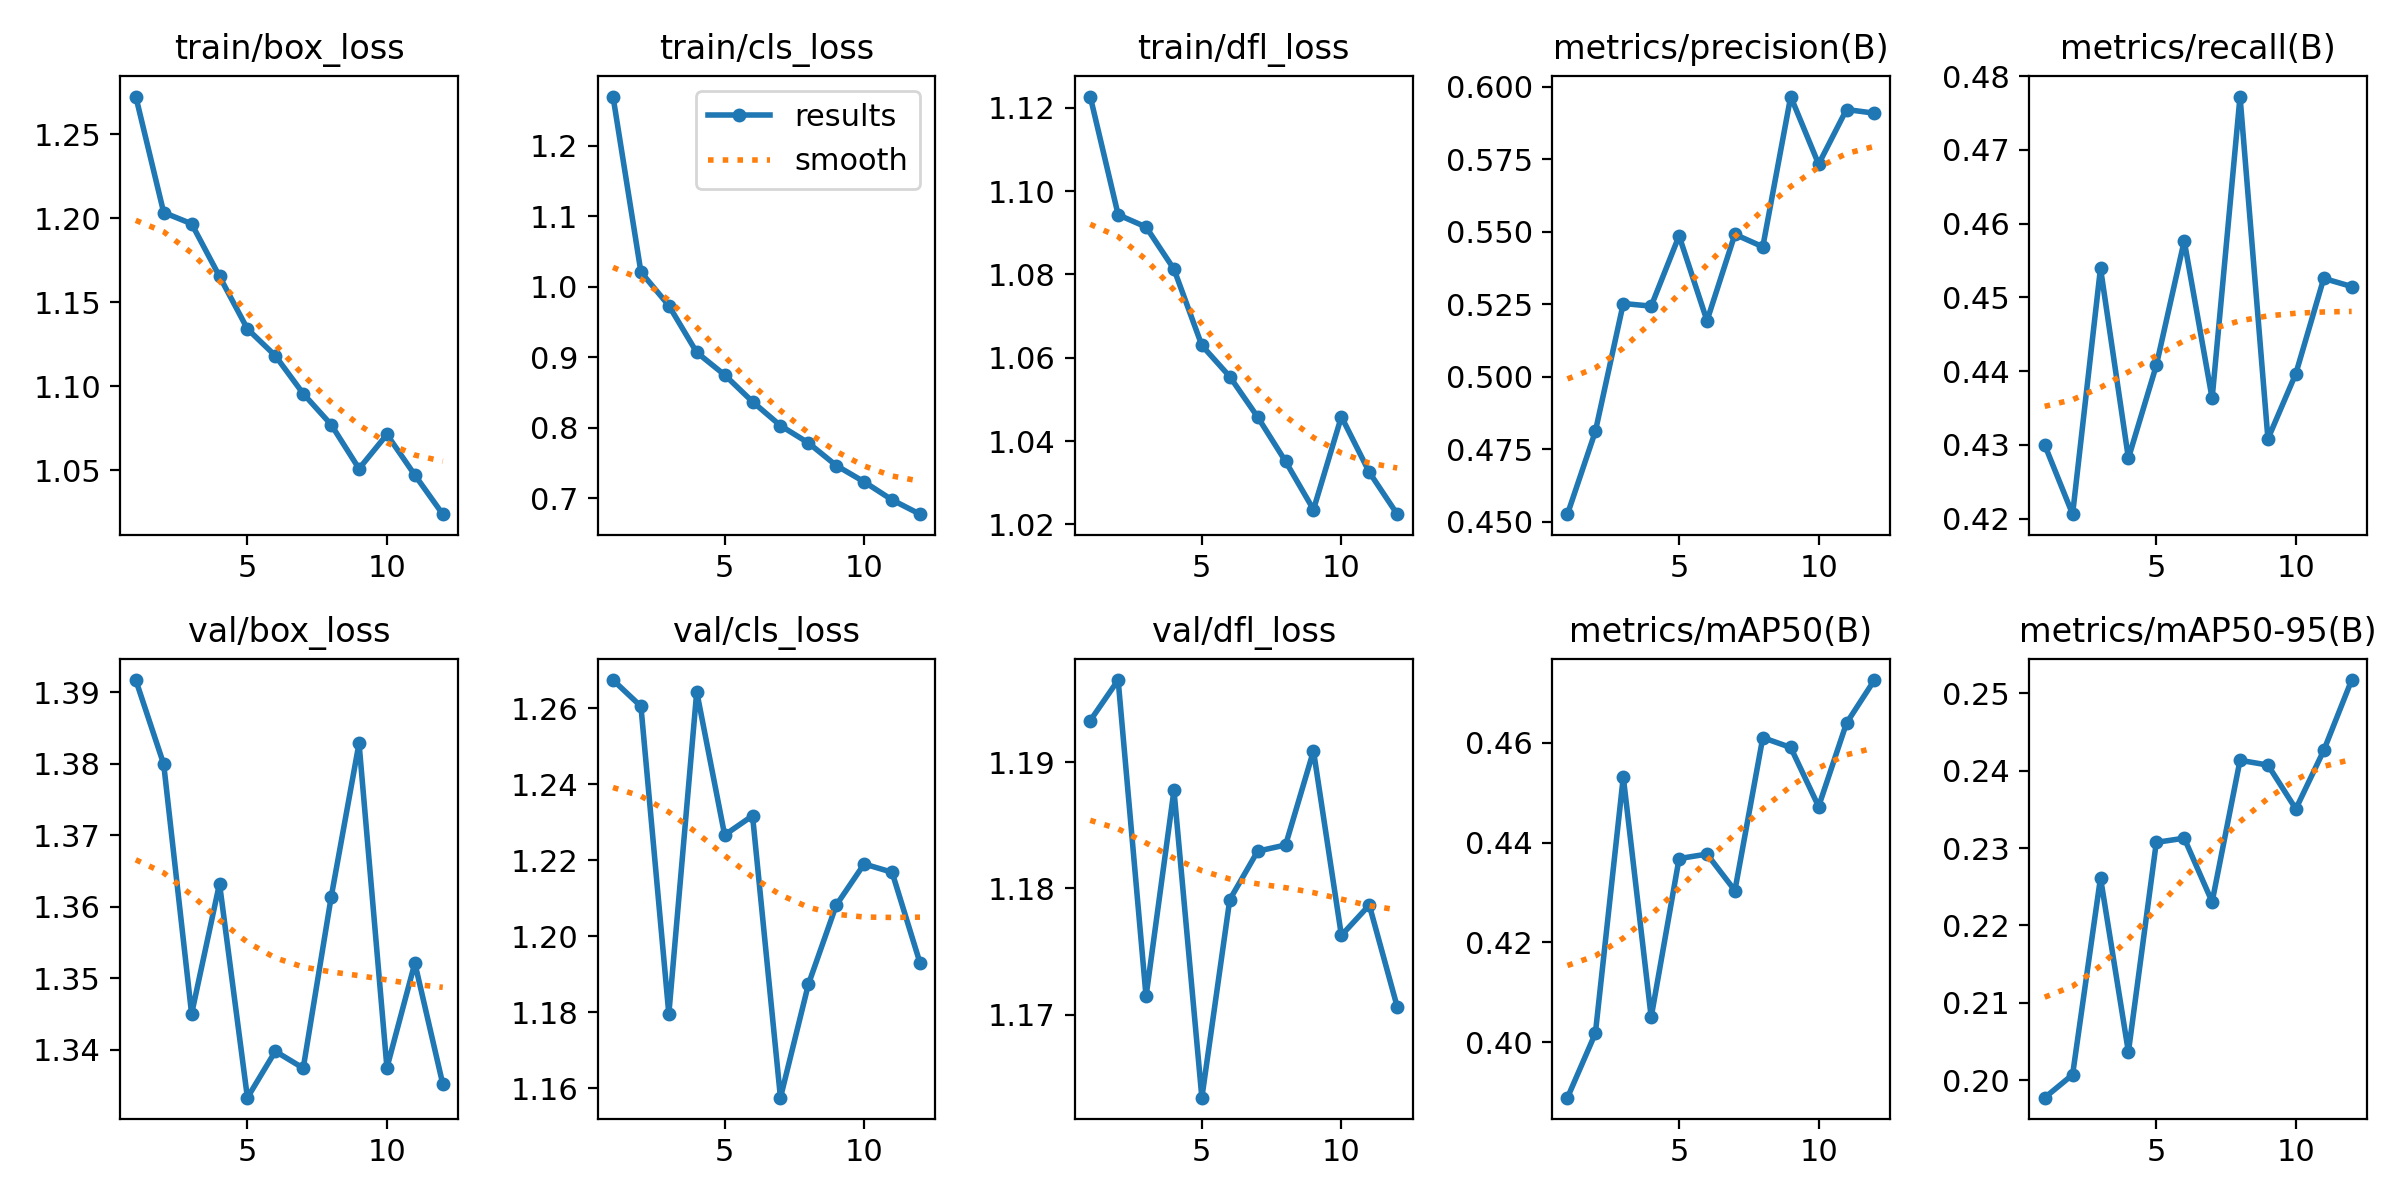

Source data for this figure (header and first rows):
epoch, time, train/box_loss, train/cls_loss, train/dfl_loss, metrics/precision(B), metrics/recall(B), metrics/mAP50(B), metrics/mAP50-95(B), val/box_loss, val/cls_loss, val/dfl_loss, lr/pg0, lr/pg1, lr/pg2
1, 158.8, 1.273, 1.27, 1.123, 0.4525, 0.43, 0.3888, 0.1977, 1.392, 1.267, 1.193, 0.0002767, 0.0002767, 0.0002767
2, 315.5, 1.203, 1.021, 1.094, 0.4811, 0.4206, 0.4018, 0.2007, 1.38, 1.261, 1.196, 0.0005086, 0.0005086, 0.0005086
3, 477, 1.197, 0.9732, 1.091, 0.5252, 0.454, 0.4532, 0.2261, 1.345, 1.18, 1.171, 0.0006947, 0.0006947, 0.0006947
4, 638.6, 1.165, 0.9068, 1.081, 0.5243, 0.4282, 0.405, 0.2036, 1.363, 1.264, 1.188, 0.0006268, 0.0006268, 0.0006268
5, 801.5, 1.134, 0.8748, 1.063, 0.5485, 0.4408, 0.4368, 0.2307, 1.333, 1.227, 1.163, 0.0005581, 0.0005581, 0.0005581
6, 964.6, 1.118, 0.8368, 1.055, 0.5193, 0.4577, 0.4377, 0.2313, 1.34, 1.232, 1.179, 0.0004894, 0.0004894, 0.0004894
7, 1128, 1.096, 0.8028, 1.046, 0.5491, 0.4363, 0.4304, 0.223, 1.337, 1.158, 1.183, 0.0004207, 0.0004207, 0.0004207
8, 1290, 1.077, 0.7784, 1.035, 0.5448, 0.4772, 0.4611, 0.2413, 1.361, 1.187, 1.183, 0.0003519, 0.0003519, 0.0003519
9, 1453, 1.051, 0.7462, 1.024, 0.5966, 0.4308, 0.4591, 0.2407, 1.383, 1.208, 1.191, 0.0002832, 0.0002832, 0.0002832
10, 1606, 1.071, 0.7231, 1.046, 0.5733, 0.4396, 0.4472, 0.2351, 1.337, 1.219, 1.176, 0.0002145, 0.0002145, 0.0002145
11, 1755, 1.047, 0.6975, 1.033, 0.5921, 0.4526, 0.464, 0.2426, 1.352, 1.217, 1.179, 0.0001458, 0.0001458, 0.0001458
12, 1905, 1.024, 0.6772, 1.022, 0.5908, 0.4515, 0.4726, 0.2517, 1.335, 1.193, 1.171, 7.70525e-05, 7.70525e-05, 7.70525e-05
